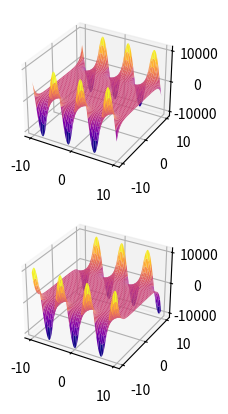

Generate this figure with matplotlib:
from numpy import *
import matplotlib.pyplot as plt
u=arange(-10,10,0.1);
v=arange(-10,10,0.1);
x, y = meshgrid(u,v)
z= sin(x+y*1j).real
z1= sin(x+y*1j).imag
ax = plt.subplot(211,projection='3d')
ax1 = plt.subplot(212,projection='3d')

ax.plot_surface(x,y,z, cmap='plasma');
ax1.plot_surface(x,y,z1, cmap='plasma');